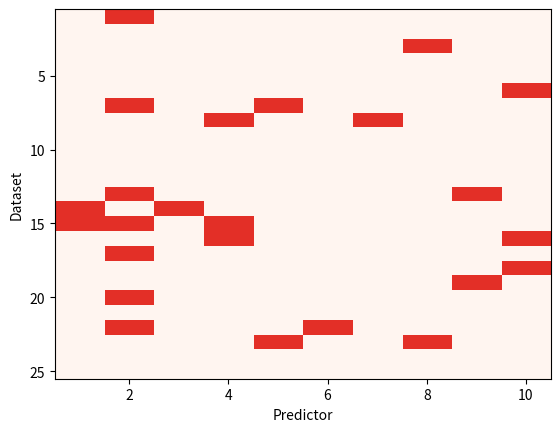

Here is the Python script that generated this plot:
# Random in, random out: regressions on pure noise still find "effects".
import numpy as np
import matplotlib.pyplot as plt

n = 80           # observations per dataset
real_effect = 0  # true effect of predictor 1 (the others are zero)
rng = np.random.default_rng(79)

# 25 datasets, each a regression of y on 10 predictors
sig = np.zeros((25, 10), dtype=bool)
for rep in range(25):
    X = np.column_stack([np.ones(n), rng.normal(size=(n, 10))])
    y = real_effect * X[:, 1] + rng.normal(size=n)
    beta, *_ = np.linalg.lstsq(X, y, rcond=None)
    s2 = np.sum((y - X @ beta) ** 2) / (n - 11)
    se = np.sqrt(s2 * np.diag(np.linalg.inv(X.T @ X)))
    sig[rep] = np.abs(beta / se)[1:] > 1.96
print(f"{np.sum(sig.any(axis=1))} of 25 datasets have at least one "
      f"'significant' predictor\nPredictor 1 is significant in "
      f"{sig[:, 0].sum()} of 25")

plt.imshow(sig, cmap="Reds", aspect="auto", vmin=0, vmax=1.5,
           extent=[0.5, 10.5, 25.5, 0.5])
plt.xlabel("Predictor")
plt.ylabel("Dataset")
plt.show()
